Run: headless pygame with SDL's dummy video driver; simulated clock (each Clock.tick advances the game by its frame time, no real sleeping); random seed 0; keys injected as events and as key.get_pressed() state; no mouse input.
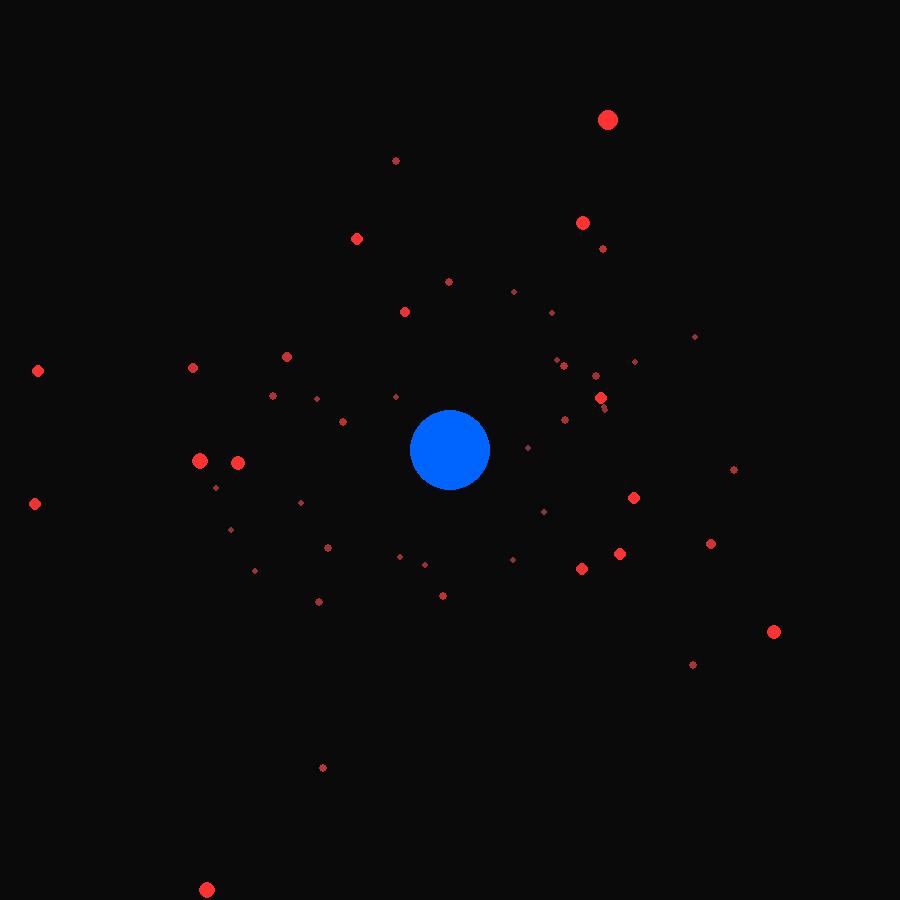
Frame 1 of 4 · flips 1–60 · no input
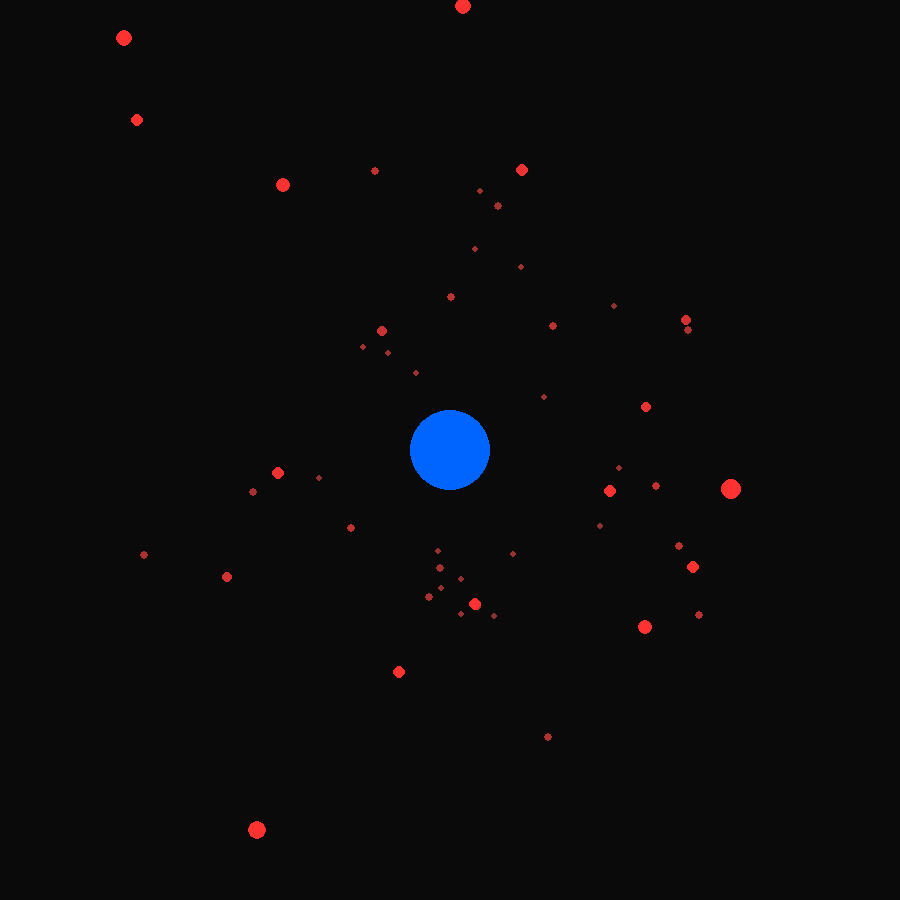
Frame 2 of 4 · flips 61–180 · tapped SPACE, RETURN · held RIGHT (→), D
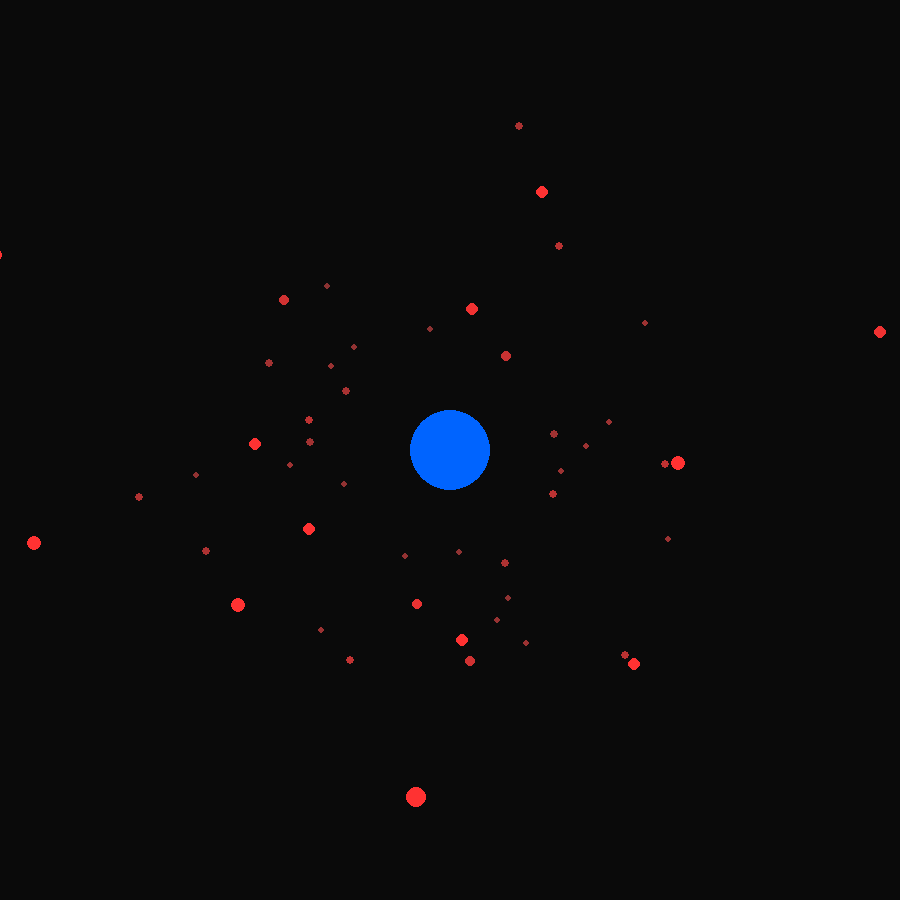
Frame 3 of 4 · flips 181–300 · held DOWN (↓), S
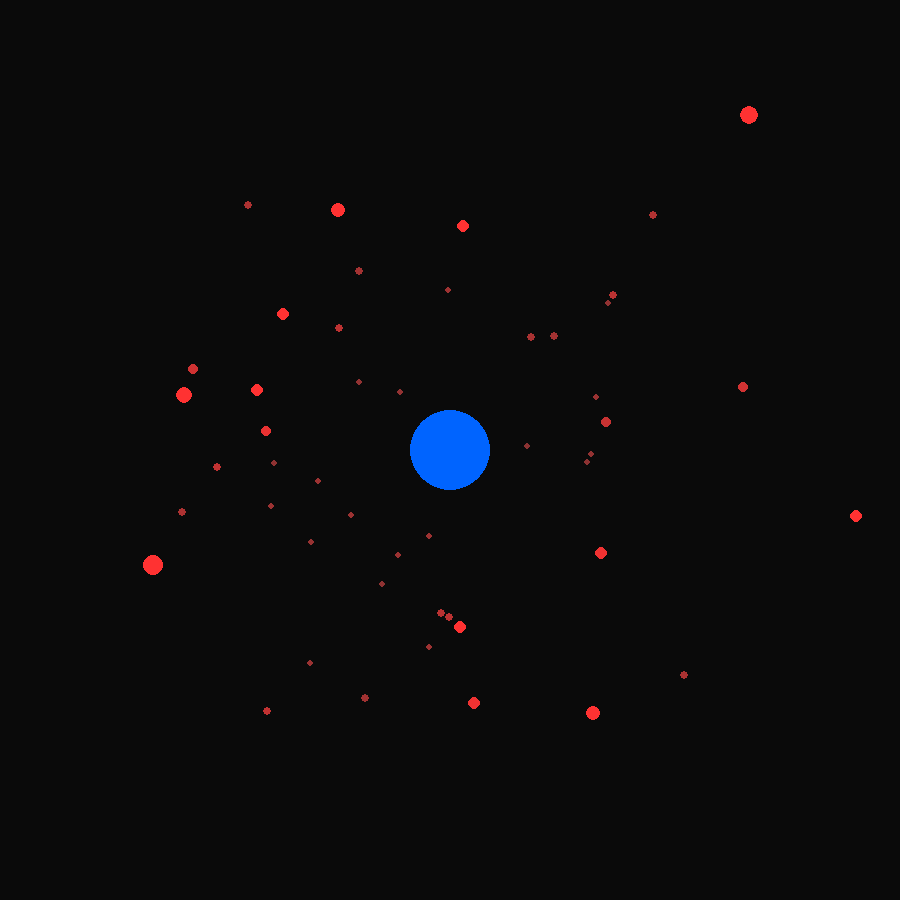
Frame 4 of 4 · flips 301–420 · held LEFT (←), A, UP (↑), W

The pygame program that drew these frames:

import pygame
import math
import random

# 1. Setup constants
WIDTH, HEIGHT = 900, 900
CENTER = (WIDTH // 2, HEIGHT // 2)
BLUE = (0, 100, 255)
RED = (255, 50, 50)
BLACK = (10, 10, 10)
FOV = 400  # Perspective constant (Field of View)

pygame.init()
screen = pygame.display.set_mode((WIDTH, HEIGHT))
pygame.display.set_caption("3D Orbital Collision Avoidance")
clock = pygame.time.Clock()

# Debris: [a, b, angle, speed, rotation, z]
debris_list = []

def add_debris(count):
    for _ in range(count):
        a = random.randint(150, 400)
        b = random.randint(100, a)
        angle = random.uniform(0, 6.28)
        speed = random.uniform(0.005, 0.02)
        rotation = random.uniform(0, 3.14)
        z = random.randint(-200, 200) # Depth coordinate
        debris_list.append([a, b, angle, speed, rotation, z])

# Start with a decent cloud
add_debris(50)

running = True
while running:
    screen.fill(BLACK)
    
    for event in pygame.event.get():
        if event.type == pygame.QUIT:
            running = False
        if event.type == pygame.KEYDOWN:
            if event.key == pygame.K_k: # Kessler Syndrome trigger
                add_debris(500)

    # 2. Draw Earth (Static at Z=0, so factor is 1)
    pygame.draw.circle(screen, BLUE, CENTER, 40)

    # 3. Draw & Update 3D Debris
    for d in debris_list:
        a, b, angle, speed, rotation, z = d[0], d[1], d[2], d[3], d[4], d[5]
        d[2] += speed # Update orbital position
        
        # Calculate raw 2D ellipse points
        raw_x = a * math.cos(d[2])
        raw_y = b * math.sin(d[2])
        
        # Apply Perspective Factor based on Z-depth
        # factor > 1 means it's close (Z is negative)
        # factor < 1 means it's far (Z is positive)
        factor = FOV / (FOV + z)
        
        # Rotate and Project to 2D Screen
        # We multiply the entire X/Y result by the perspective factor
        proj_x = CENTER[0] + (raw_x * math.cos(rotation) - raw_y * math.sin(rotation)) * factor
        proj_y = CENTER[1] + (raw_x * math.sin(rotation) + raw_y * math.cos(rotation)) * factor
        
        # 4. Visual Depth Cues
        size = max(1, int(5 * factor)) # Bigger = Closer
        shade = max(50, min(255, int(200 * factor))) # Brighter = Closer
        
        # Color based on depth: R (closer), G (middle), B (far)
        pygame.draw.circle(screen, (shade, 50, 50), (int(proj_x), int(proj_y)), size)

    pygame.display.flip()
    clock.tick(60)

pygame.quit()
